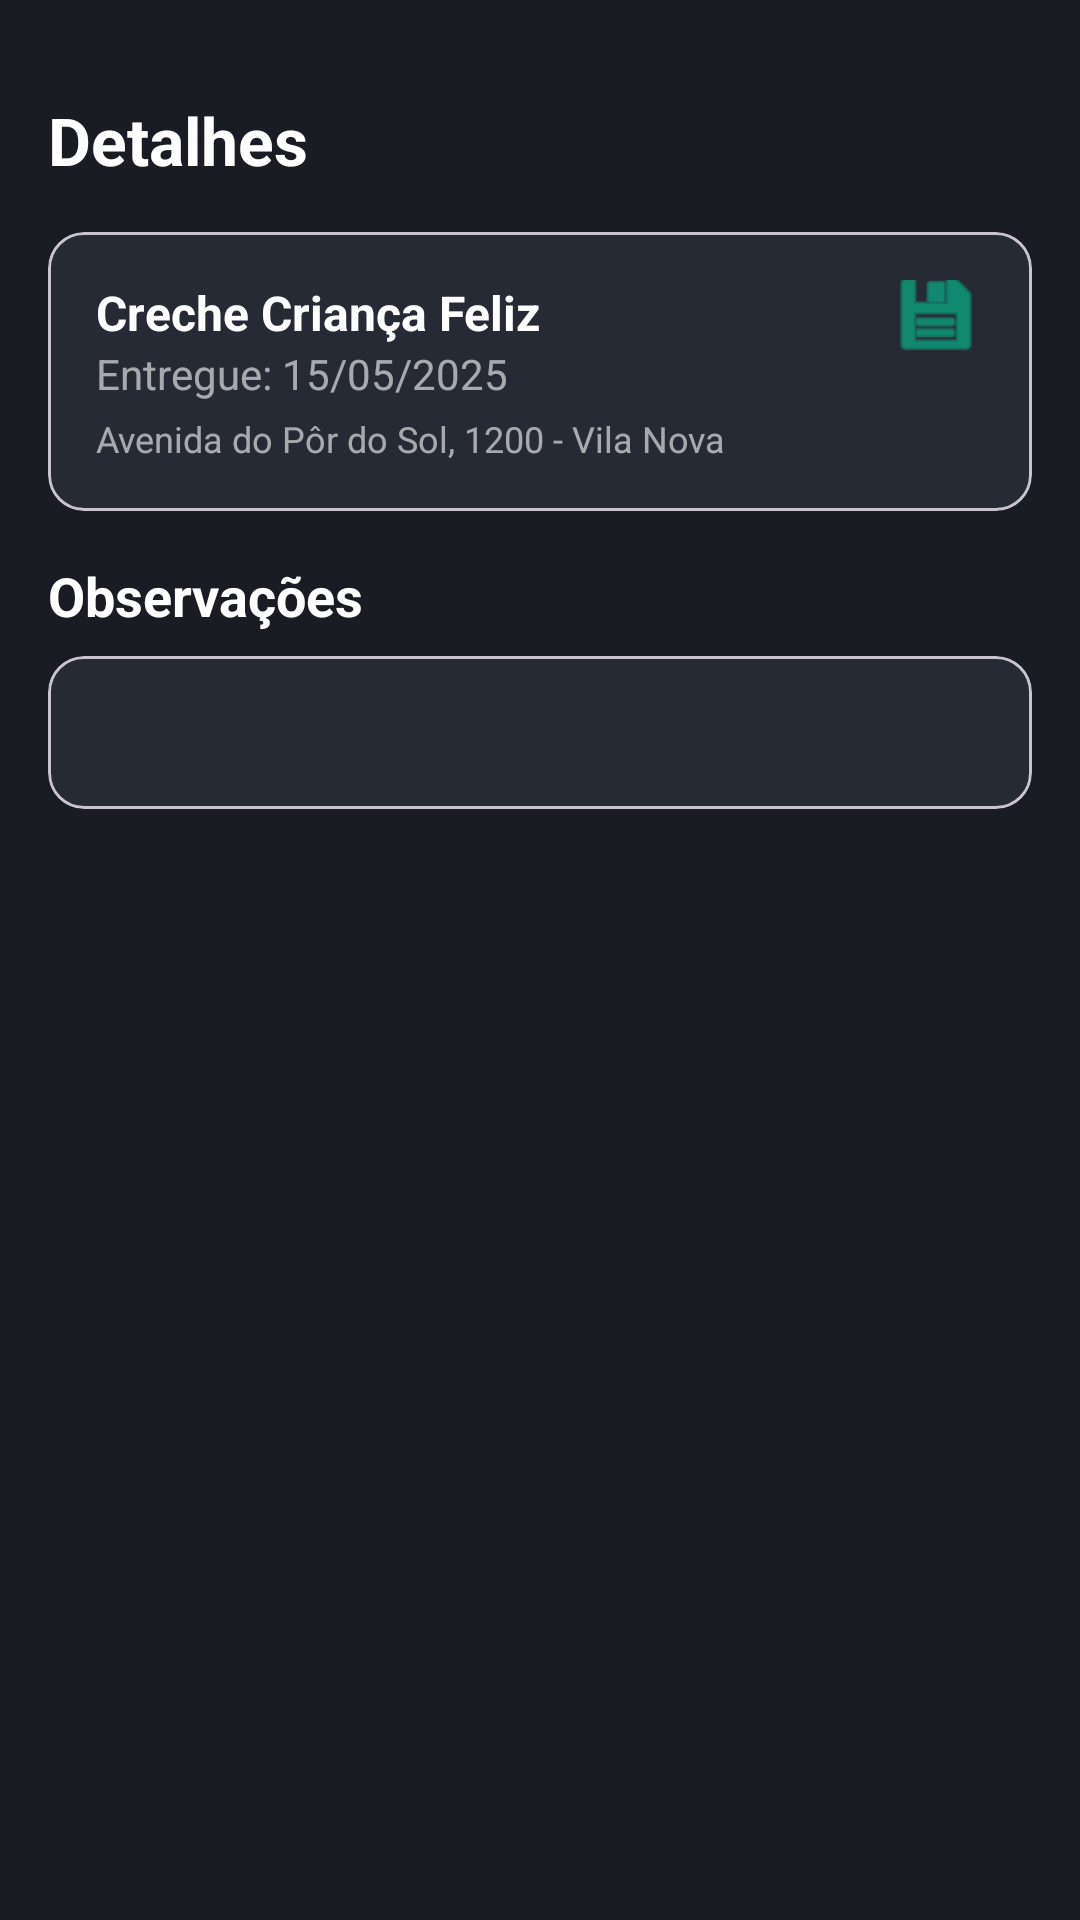

Produce the Android XML layout that renders to this screen, including the resource entries it uses.
<!-- AndroidManifest.xml: application theme Theme.SistemaDeGerenciamentoDeDoaçõesEDistribuiçãoDeAlimentos -->
<!-- res/layout/activity_observacoes_entrega.xml -->
<?xml version="1.0" encoding="utf-8"?>
<androidx.constraintlayout.widget.ConstraintLayout
    xmlns:android="http://schemas.android.com/apk/res/android"
    xmlns:app="http://schemas.android.com/apk/res-auto"
    xmlns:tools="http://schemas.android.com/tools"
    android:id="@+id/main"
    android:layout_width="match_parent"
    android:layout_height="match_parent"
    android:background="@color/app_background_dark"
    tools:context=".ui.ObservacoesEntregaActivity">

    
    <ImageButton
        android:id="@+id/backButton"
        android:layout_width="wrap_content"
        android:layout_height="wrap_content"
        android:src="@drawable/ic_arrow_back"
        android:background="?attr/selectableItemBackgroundBorderless"
        app:tint="@color/white"
        android:layout_marginStart="16dp"
        android:layout_marginTop="16dp"
        app:layout_constraintStart_toStartOf="parent"
        app:layout_constraintTop_toTopOf="parent"/>

    <TextView
        android:id="@+id/title"
        android:layout_width="wrap_content"
        android:layout_height="wrap_content"
        android:text="Detalhes"
        android:textColor="@color/white"
        android:textSize="22sp"
        android:textStyle="bold"
        android:layout_marginTop="16dp"
        app:layout_constraintTop_toBottomOf="@+id/backButton"
        app:layout_constraintStart_toStartOf="@+id/backButton"/>

    
    <com.google.android.material.card.MaterialCardView
        android:id="@+id/cardInstituicao"
        android:layout_width="0dp"
        android:layout_height="wrap_content"
        app:cardBackgroundColor="@color/app_primary_light"
        app:cardCornerRadius="12dp"
        android:layout_margin="16dp"
        app:layout_constraintTop_toBottomOf="@id/title"
        app:layout_constraintStart_toStartOf="parent"
        app:layout_constraintEnd_toEndOf="parent">
        <androidx.constraintlayout.widget.ConstraintLayout
            android:layout_width="match_parent"
            android:layout_height="wrap_content"
            android:padding="16dp">
            <TextView
                android:id="@+id/titleInstituicao"
                android:layout_width="0dp"
                android:layout_height="wrap_content"
                android:text="Creche Criança Feliz"
                android:textColor="@color/white"
                android:textStyle="bold"
                android:textSize="16sp"
                app:layout_constraintStart_toStartOf="parent"
                app:layout_constraintTop_toTopOf="parent"
                app:layout_constraintEnd_toStartOf="@+id/iconConcluido"/>
            <ImageView
                android:id="@+id/iconConcluido"
                android:layout_width="wrap_content"
                android:layout_height="wrap_content"
                android:src="@android:drawable/ic_menu_save"
                app:tint="@color/app_accent_green"
                app:layout_constraintEnd_toEndOf="parent"
                app:layout_constraintTop_toTopOf="@id/titleInstituicao"
                app:layout_constraintBottom_toBottomOf="@id/titleInstituicao"/>
            <TextView
                android:id="@+id/textEntregue"
                android:layout_width="wrap_content"
                android:layout_height="wrap_content"
                android:text="Entregue: 15/05/2025"
                android:textColor="@color/white_60"
                app:layout_constraintStart_toStartOf="parent"
                app:layout_constraintTop_toBottomOf="@id/titleInstituicao" />
            <TextView
                android:id="@+id/textEndereco"
                android:layout_width="0dp"
                android:layout_height="wrap_content"
                android:text="Avenida do Pôr do Sol, 1200 - Vila Nova"
                android:textColor="@color/white_60"
                android:textSize="12sp"
                android:layout_marginTop="4dp"
                app:layout_constraintStart_toStartOf="parent"
                app:layout_constraintTop_toBottomOf="@id/textEntregue"
                app:layout_constraintEnd_toEndOf="parent"/>
        </androidx.constraintlayout.widget.ConstraintLayout>
    </com.google.android.material.card.MaterialCardView>

    
    <TextView
        android:id="@+id/titleObservacoes"
        android:layout_width="wrap_content"
        android:layout_height="wrap_content"
        android:text="Observações"
        android:textColor="@color/white"
        android:textSize="18sp"
        android:textStyle="bold"
        android:layout_marginTop="16dp"
        app:layout_constraintTop_toBottomOf="@id/cardInstituicao"
        app:layout_constraintStart_toStartOf="@id/cardInstituicao"/>

    
    <com.google.android.material.card.MaterialCardView
        android:layout_width="0dp"
        android:layout_height="wrap_content"
        app:cardBackgroundColor="@color/app_primary_light"
        app:cardCornerRadius="12dp"
        android:layout_marginTop="8dp"
        app:layout_constraintTop_toBottomOf="@id/titleObservacoes"
        app:layout_constraintStart_toStartOf="@id/titleObservacoes"
        app:layout_constraintEnd_toEndOf="@id/cardInstituicao">

        <LinearLayout
            android:layout_width="match_parent"
            android:layout_height="wrap_content"
            android:orientation="horizontal"
            android:padding="16dp">

            <ImageView
                android:layout_width="wrap_content"
                android:layout_height="wrap_content"
                android:src="@drawable/ic_message"
                app:tint="@color/white_60"
                android:layout_marginEnd="8dp"/>

            <TextView
                android:id="@+id/observacoesTextView"
                android:layout_width="match_parent"
                android:layout_height="wrap_content"
                tools:text="Todos os itens foram entregues conforme o planejado. Uma observação para a próxima entrega: o endereço no GPS manda para a rua da frente, mas o portão de descarga fica na rua de trás..."
                android:textColor="@color/white"
                android:lineSpacingExtra="4dp"/>
        </LinearLayout>

    </com.google.android.material.card.MaterialCardView>

</androidx.constraintlayout.widget.ConstraintLayout>
<!-- resources referenced by this layout -->
<resources>
  <color name="app_accent_green">#00C896</color>
  <color name="app_background_dark">#191C23</color>
  <color name="app_primary_light">#262A34</color>
  <color name="white">#FFFFFFFF</color>
  <color name="white_60">#99FFFFFF</color>
  <style name="Theme.SistemaDeGerenciamentoDeDoaçõesEDistribuiçãoDeAlimentos" parent="Base.Theme.SistemaDeGerenciamentoDeDoaçõesEDistribuiçãoDeAlimentos" />
  <style name="Base.Theme.SistemaDeGerenciamentoDeDoaçõesEDistribuiçãoDeAlimentos" parent="Theme.Material3.DayNight.NoActionBar">
  
          
          
          <item name="android:statusBarColor">@color/app_primary_dark</item>
          
          <item name="android:windowLightStatusBar">false</item>
  
          
          <item name="colorPrimary">@color/app_accent_green</item>
          <item name="colorOnPrimary">@color/app_primary_dark</item>
          <item name="colorSecondary">@color/app_accent_blue</item>
          <item name="android:colorBackground">@color/app_background_dark</item>
  
      </style>
  <color name="app_primary_dark">#1E222A</color>
  <color name="app_accent_blue">#5F66FE</color>
</resources>
